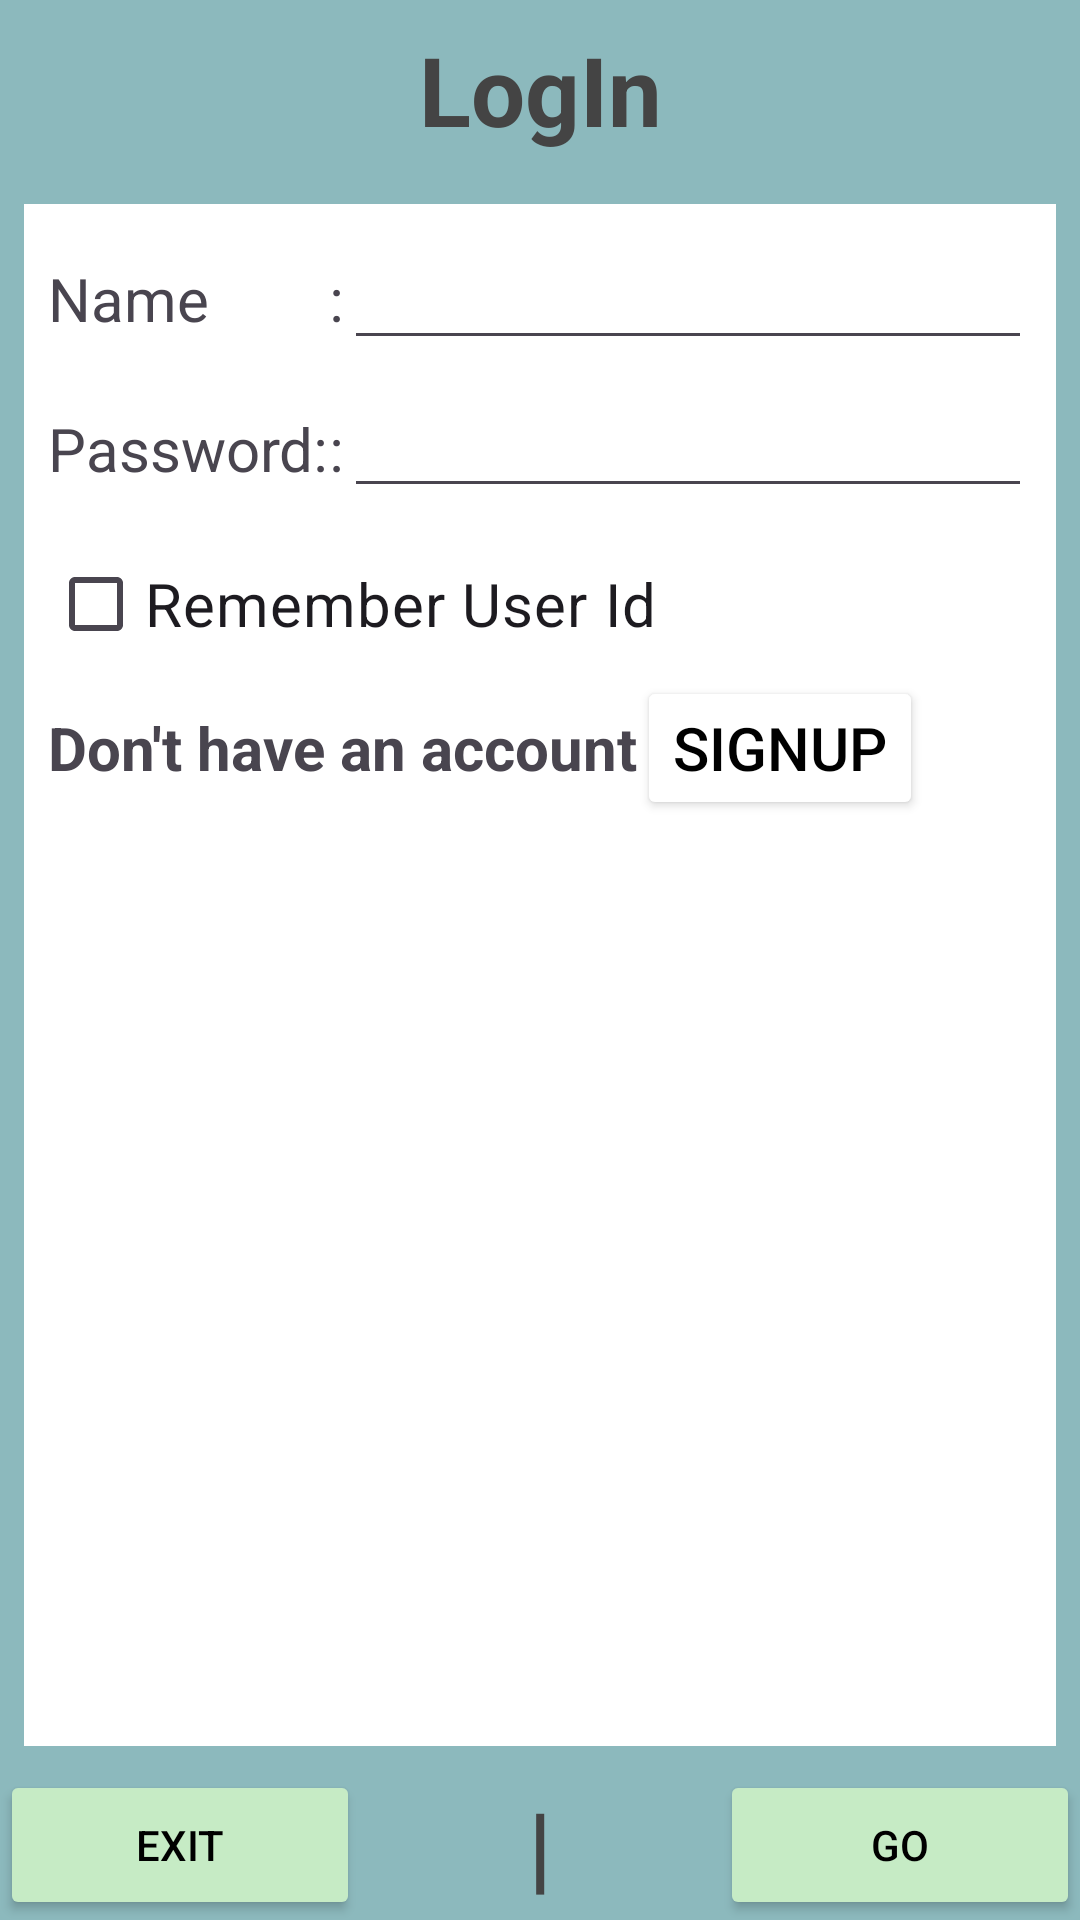

Here is an Android app screen rendered from its layout file. Give the layout XML and the strings, colors and styles it references.
<!-- AndroidManifest.xml: application theme Theme.Cse489_2019262035 -->
<!-- res/layout/activity_login.xml -->
<?xml version="1.0" encoding="utf-8"?>
<LinearLayout
    xmlns:android="http://schemas.android.com/apk/res/android"
    xmlns:app="http://schemas.android.com/apk/res-auto"
    xmlns:tools="http://schemas.android.com/tools"
    android:id="@+id/main"
    android:layout_width="match_parent"
    android:layout_height="match_parent"
    tools:context=".login"
    android:orientation="vertical"
    android:background="#8CB9BD">
    <TextView
        android:layout_width="match_parent"
        android:layout_height="60dp"
        android:text="LogIn"
        android:gravity="center"
        android:textSize="32sp"
        android:textStyle="bold"
        android:textColor="#444444" />

    <TableLayout
        android:layout_width="match_parent"
        android:layout_height="0dp"
        android:layout_weight="1"
        android:background="#ffffff"
        android:layout_margin="8dp"
        android:padding="8dp">

        <TableRow
            android:layout_marginBottom="8dp">

            <TextView
                android:text="Name"
                android:textSize="20sp"
                />
            <TextView
                android:text=":"
                android:textSize="20dp"
                />
            <EditText
                android:id="@+id/username"
                android:maxLines="1"
                android:width="0dp"
                android:layout_weight="1"
                android:textSize="20dp"
                />
        </TableRow>


        <TableRow
            android:layout_marginBottom="8dp">

            <TextView
                android:text="Password:"
                android:textSize="20dp"
                />
            <TextView
                android:text=":"
                android:textSize="20dp"
                />
            <EditText
                android:id="@+id/pass"
                android:maxLines="1"
                android:width="0dp"
                android:layout_weight="1"
                android:inputType="numberPassword"
                />
        </TableRow>

        <CheckBox
            android:id="@+id/cbremid"
            android:text="Remember User Id"
            android:textSize="20sp"
            />

        <RelativeLayout>
            <TextView
                android:id="@+id/noacc"
                android:layout_width="wrap_content"
                android:layout_height="wrap_content"
                android:text="Don't have an account"
                android:textStyle="bold"
                android:textSize="20sp"
                android:layout_centerVertical="true"

                />
            <Button
                android:id="@+id/signup"
                android:layout_width="wrap_content"
                android:layout_height="wrap_content"
                android:text="Signup"
                style="bold"
                android:gravity="center"
                android:backgroundTint="@color/white"
                android:layout_toRightOf="@id/noacc"
                android:textColor="@color/black"
                android:textSize="20sp"/>


        </RelativeLayout>


    </TableLayout>

    <LinearLayout
        android:layout_width="match_parent"
        android:layout_height="50dp"
        android:orientation="horizontal">
        <Button
            android:id="@+id/exit"
            android:layout_width="0dp"
            android:layout_height="match_parent"
            android:layout_weight="1"
            android:backgroundTint="#C6EBC5"

            android:text="Exit"
            android:textColor="@color/black"/>
        <TextView
            android:layout_width="0dp"
            android:layout_height="match_parent"
            android:layout_weight="1"
            android:gravity="center"
            android:textSize="32sp"
            android:textStyle="bold"
            android:textColor="#444444"
            android:text="|"/>
        <Button
            android:id="@+id/go"
            android:layout_width="0dp"
            android:layout_height="match_parent"
            android:layout_weight="1"
            android:backgroundTint="#C6EBC5"
            android:textColor="@color/black"
            android:text="Go"/>

    </LinearLayout>
</LinearLayout>
<!-- resources referenced by this layout -->
<resources>
  <style name="Theme.Cse489_2019262035" parent="Base.Theme.Cse489_2019262035" />
  <style name="Base.Theme.Cse489_2019262035" parent="Theme.Material3.DayNight.NoActionBar">
          
          
      </style>
  <!-- not gathered from this repository: default colours our renderer supplied (Android Studio template values) -->
  <color name="black">#FF000000</color>
  <color name="white">#FFFFFFFF</color>
</resources>
